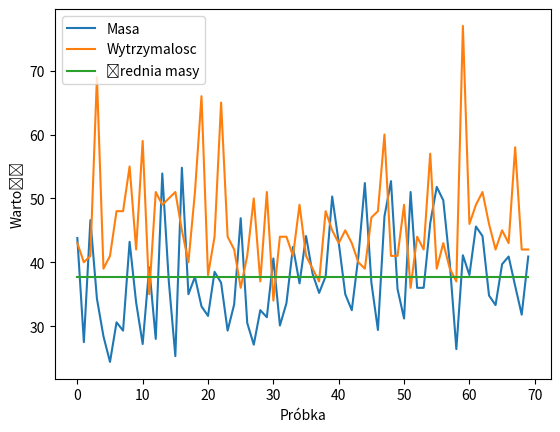

Source code (Python):
import numpy as np
import pandas as pd
import matplotlib.pyplot as plt


def mean(A):
    return round(A.mean(), 2)


def var(A):
    return round(A.var(ddof=1), 2)


def std(A):
    return round(A.std(ddof=1), 2)


def get_item_not_range(A,p):
    tmp = []
    for item in A:
        if item < p[0] or item > p[1]:
            tmp.append(item)
    return tmp


def wartosci_typowe_1(A):
    return (round(mean(A)-std(A),2), round(mean(A)+std(A),2))


def procent_wartosci_typowe_1(A):
    p = wartosci_typowe_1(A)
    amount = float(len(A))
    tmp = get_item_not_range(A, p)
    return str(round(((amount-len(tmp))/amount)*100.0, 2))+"%"


def wartosci_typowe_2(A):
    return (round(mean(A)-2*std(A),2), round(mean(A)+2*std(A),2))


def procent_wartosci_typowe_2(A):
    p = wartosci_typowe_2(A)
    amount = float(len(A))
    tmp = get_item_not_range(A, p)
    return str(round(((amount-len(tmp))/amount)*100.0, 2))+"%"


def kwantyl(A,n):
    st = None
    if n == 1:
        st = 0.25
    elif n == 2:
        st = 0.5
    elif n == 3:
        st = 0.75
    else:
        return None
    return round(np.quantile(A, st), 2)


def odchylenie_cwiartkowe(A):
    return round((kwantyl(A, 3)-kwantyl(A, 1))/2.0, 2)


def przedzial_kwartylowy_1(A):
    return (round(kwantyl(A,2)-odchylenie_cwiartkowe(A),2), round(kwantyl(A,2)+odchylenie_cwiartkowe(A),2))


def przedzial_kwartylowy_2(A):
    return (round(kwantyl(A,1)-3*odchylenie_cwiartkowe(A),2), round(kwantyl(A,3)+(3*odchylenie_cwiartkowe(A)), 2))


dane_1 = np.array([43.8,27.5,46.6,34.3,28.4,24.4,30.6,29.3,43.2,33.7,27.2,39.2,28.0,53.9,37.0,25.3,54.8,35.0,37.7,33.1,31.6,38.5,36.8,29.3,33.4,46.9,30.5,27.1,32.5,31.4,40.6,30.1,33.6,42.4,36.7,44.1,38.2,35.2,37.8,50.3,43.1,35.0,32.5,40.8,52.4,36.8,29.4,47.2,52.7,35.8,31.2,51.0,36.0,36.0,46.1,51.8,49.7,39.8,26.4,41.1,38.0,45.6,44.1,34.8,33.3,39.7,40.9,36.3,31.8,40.9])
dane_2 = np.array([43,40,41,69,39,41,48,48,55,42,59,35,51,49,50,51,45,40,51,66,38,44,65,44,42,36,41,50,37,51,34,44,44,41,49,41,39,37,48,45,43,45,43,40,39,47,48,60,41,41,49,36,44,42,57,39,43,39,37,77,46,49,51,46,42,45,43,58,42,42])


data = {
    "Dane_1": [],
    "Dane_2": [],
}

#liczenie średniej
data['Dane_1'].append(mean(dane_1))
data['Dane_2'].append(mean(dane_2))

#liczenie wariancji
data['Dane_1'].append(var(dane_1))
data['Dane_2'].append(var(dane_2))


#liczenie odchylenia
data['Dane_1'].append(std(dane_1))
data['Dane_2'].append(std(dane_2))


#liczenie przedzialu wartosci typowej 1
data['Dane_1'].append(wartosci_typowe_1(dane_1))
data['Dane_2'].append(wartosci_typowe_1(dane_2))


#liczenie procentu wartosci typowych 1
data['Dane_1'].append(procent_wartosci_typowe_1(dane_1))
data['Dane_2'].append(procent_wartosci_typowe_1(dane_2))


#liczenie przedzialu wartosci typowej 2
data['Dane_1'].append(wartosci_typowe_2(dane_1))
data['Dane_2'].append(wartosci_typowe_2(dane_2))


#liczenie procentu wartosci typowych 2
data['Dane_1'].append(procent_wartosci_typowe_2(dane_1))
data['Dane_2'].append(procent_wartosci_typowe_2(dane_2))


#wyznaczanie wartosci odstajacych
data['Dane_1'].append(get_item_not_range(dane_1, wartosci_typowe_2(dane_1)))
data['Dane_2'].append(get_item_not_range(dane_2, wartosci_typowe_2(dane_2)))


#wyznaczenie wspolczynnika zmiennosci
data['Dane_1'].append(round(std(dane_1)/mean(dane_1),2))
data['Dane_2'].append(round(std(dane_2)/mean(dane_2),2))


#wyznaczenie min
data['Dane_1'].append(np.min(dane_1))
data['Dane_2'].append(np.min(dane_2))


#wyznaczenie max
data['Dane_1'].append(np.max(dane_1))
data['Dane_2'].append(np.max(dane_2))


#wyznaczenie rozstepu
data['Dane_1'].append(np.max(dane_1)-np.min(dane_1))
data['Dane_2'].append(np.max(dane_1)-np.min(dane_2))


#wyznaczenie Q1
data['Dane_1'].append(kwantyl(dane_1, 1))
data['Dane_2'].append(kwantyl(dane_2, 1))


#wyznaczenie Q2
data['Dane_1'].append(kwantyl(dane_1, 2))
data['Dane_2'].append(kwantyl(dane_2, 2))


#wyznaczenie Q3
data['Dane_1'].append(kwantyl(dane_1, 3))
data['Dane_2'].append(kwantyl(dane_2, 3))


#wyznaczenie Q
data['Dane_1'].append(odchylenie_cwiartkowe(dane_1))
data['Dane_2'].append(odchylenie_cwiartkowe(dane_2))


#wyznaczenie Q1-3Q
data['Dane_1'].append(round(kwantyl(dane_1, 1) - 3 * odchylenie_cwiartkowe(dane_1), 2))
data['Dane_2'].append(round(kwantyl(dane_2, 1) - 3 * odchylenie_cwiartkowe(dane_2), 2))



#wyznaczenie Q3+3Q
data['Dane_1'].append(round(kwantyl(dane_1, 3) + 3 * odchylenie_cwiartkowe(dane_1), 2))
data['Dane_2'].append(round(kwantyl(dane_2, 3) + 3 * odchylenie_cwiartkowe(dane_2), 2))



#przedzial kwartylowy 1
data['Dane_1'].append(przedzial_kwartylowy_1(dane_1))
data['Dane_2'].append(przedzial_kwartylowy_1(dane_2))


#przedzial kwartylowy 2
data['Dane_1'].append(przedzial_kwartylowy_2(dane_1))
data['Dane_2'].append(przedzial_kwartylowy_2(dane_2))


#wartosci odstajace
data['Dane_1'].append(get_item_not_range(dane_1, przedzial_kwartylowy_2(dane_1)))
data['Dane_2'].append(get_item_not_range(dane_2, przedzial_kwartylowy_2(dane_2)))


#nadanie indeksów w tabeli
df = pd.DataFrame(data, index=['średnia',
                               'wariancja',
                               'odchylenie_std',
                               'przedzial_wartosci_1',
                               'procent_wartosci_1',
                               'przedzial_wartosci_2',
                               'procent_wartosci_2',
                               'wartosci_odstajace',
                               'wsp zmiennosci',
                               'min',
                               'max',
                               'rozstep',
                               'Q1',
                               'Q2',
                               'Q3',
                               'odchylenie_cwiartkowe_Q',
                               'Q1-3Q',
                               'Q3+3Q',
                               'przedzial_kwartylowy_1',
                               'przedzial_kwartylowy_2',
                               'wartosci_odstajace'
                               ])

#ustawia zeby wypisac wszystkie kolumny
pd.set_option('display.max_columns', None)
#wypisuje
print(df)

#siatka
x = [i for i in range(0, 70)]
srednia = [data['Dane_1'][0] for i in x]
plt.plot(x, dane_1, label="Masa")
plt.plot(x, dane_2, label="Wytrzymalosc")
plt.plot(x, srednia, label="średnia masy")
plt.legend(loc="upper left")
plt.xlabel("Próbka")
plt.ylabel("Wartość")
plt.show()




# pomoc w zaleznosci


zaleznosc = {}


n=0
for i in dane_1:
    zaleznosc[i] = dane_2[n]
    n=n+1

w = []
m = []

for i in zaleznosc:
    if i >= data['Dane_1'][0]:
        w.append(zaleznosc[i])
    else:
        m.append(zaleznosc[i])


print("Wiekszych jest {0} a suma: {1}".format(len(w), sum(w)))
print("Mniejszych jest {0} a suma: {1}".format(len(m), sum(m)))
